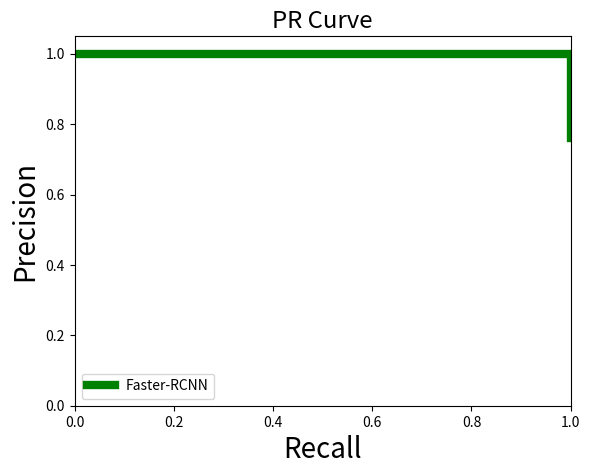

Python code for this plot:
import matplotlib.pyplot as plt
SSD_P=['1.00', '1.00', '1.00', '1.00', '1.00', '1.00', '1.00', '1.00', '1.00', '1.00', '1.00', '1.00', '1.00', '1.00', '1.00', '1.00', '1.00', '1.00', '1.00', '1.00', '1.00', '1.00', '1.00', '1.00', '1.00', '1.00', '1.00', '1.00', '1.00', '1.00', '1.00', '1.00', '1.00', '1.00', '1.00', '1.00', '1.00', '1.00', '1.00', '1.00', '1.00', '1.00', '0.98', '0.98', '0.98', '0.98', '0.98', '0.98', '0.98', '0.98', '0.96', '0.96', '0.96', '0.96', '0.96', '0.96', '0.96', '0.97', '0.97', '0.97', '0.95', '0.94', '0.92', '0.92', '0.92', '0.92', '0.93', '0.93', '0.93', '0.93', '0.93', '0.93', '0.93', '0.92', '0.92', '0.92', '0.92', '0.92', '0.92', '0.93', '0.93', '0.93', '0.93', '0.93', '0.93', '0.93', '0.93', '0.93', '0.93', '0.93', '0.92', '0.92', '0.92', '0.93', '0.93', '0.93', '0.92', '0.91', '0.90', '0.89', '0.88', '0.87', '0.86', '0.86', '0.85', '0.84', '0.83', '0.82', '0.82', '0.81', '0.80', '0.79', '0.79', '0.78', '0.77', '0.77','0','0']
SSD_R=['0.01', '0.02', '0.03', '0.04', '0.05', '0.06', '0.07', '0.08', '0.09', '0.10', '0.11', '0.12', '0.13', '0.14', '0.15', '0.16', '0.17', '0.18', '0.19', '0.20', '0.21', '0.22', '0.23', '0.24', '0.25', '0.26', '0.27', '0.28', '0.29', '0.30', '0.31', '0.32', '0.33', '0.34', '0.35', '0.36', '0.37', '0.38', '0.39', '0.40', '0.41', '0.42', '0.42', '0.43', '0.44', '0.45', '0.46', '0.47', '0.48', '0.49', '0.49', '0.50', '0.51', '0.52', '0.53', '0.54', '0.55', '0.56', '0.57', '0.58', '0.58', '0.58', '0.58', '0.59', '0.60', '0.61', '0.62', '0.63', '0.64', '0.65', '0.66', '0.67', '0.68', '0.68', '0.69', '0.70', '0.71', '0.72', '0.73', '0.74', '0.75', '0.76', '0.77', '0.78', '0.79', '0.80', '0.81', '0.82', '0.83', '0.84', '0.84', '0.85', '0.86', '0.87', '0.88', '0.89', '0.89', '0.89', '0.89', '0.89', '0.89', '0.89', '0.89', '0.89', '0.89', '0.89', '0.89', '0.89', '0.89', '0.89', '0.89', '0.89', '0.89', '0.89', '0.89', '0.89','0.89','1']
Fast_P=['1.00', '1.00', '1.00', '1.00', '1.00', '1.00', '1.00', '1.00', '1.00', '1.00', '1.00', '1.00', '1.00', '1.00', '1.00', '1.00', '1.00', '1.00', '1.00', '1.00', '1.00', '1.00', '1.00', '1.00', '1.00', '1.00', '1.00', '1.00', '1.00', '1.00', '1.00', '1.00', '1.00', '1.00', '1.00', '1.00', '1.00', '1.00', '1.00', '1.00', '1.00', '1.00', '1.00', '1.00', '1.00', '1.00', '1.00', '1.00', '1.00', '1.00', '1.00', '1.00', '1.00', '1.00', '1.00', '1.00', '1.00', '1.00', '1.00', '1.00', '1.00', '1.00', '1.00', '1.00', '1.00', '1.00', '1.00', '1.00', '1.00', '1.00', '1.00', '1.00', '1.00', '1.00', '1.00', '1.00', '1.00', '1.00', '1.00', '1.00', '1.00', '1.00', '1.00', '1.00', '1.00', '1.00', '1.00', '1.00', '1.00', '1.00', '1.00', '1.00', '1.00', '1.00', '1.00', '1.00', '1.00', '1.00', '1.00', '1.00', '0.99', '0.98', '0.97', '0.96', '0.95', '0.94', '0.93', '0.93', '0.92', '0.91', '0.90', '0.89', '0.88', '0.88', '0.87', '0.86', '0.85', '0.85', '0.84', '0.83', '0.83', '0.82', '0.81', '0.81', '0.80', '0.79', '0.79', '0.78', '0.78', '0.77', '0.76']
Fast_R=['0.01', '0.02', '0.03', '0.04', '0.05', '0.06', '0.07', '0.08', '0.09', '0.10', '0.11', '0.12', '0.13', '0.14', '0.15', '0.16', '0.17', '0.18', '0.19', '0.20', '0.21', '0.22', '0.23', '0.24', '0.25', '0.26', '0.27', '0.28', '0.29', '0.30', '0.31', '0.32', '0.33', '0.34', '0.35', '0.36', '0.37', '0.38', '0.39', '0.40', '0.41', '0.42', '0.43', '0.44', '0.45', '0.46', '0.47', '0.48', '0.49', '0.50', '0.51', '0.52', '0.53', '0.54', '0.55', '0.56', '0.57', '0.58', '0.59', '0.60', '0.61', '0.62', '0.63', '0.64', '0.65', '0.66', '0.67', '0.68', '0.69', '0.70', '0.71', '0.72', '0.73', '0.74', '0.75', '0.76', '0.77', '0.78', '0.79', '0.80', '0.81', '0.82', '0.83', '0.84', '0.85', '0.86', '0.87', '0.88', '0.89', '0.90', '0.91', '0.92', '0.93', '0.94', '0.95', '0.96', '0.97', '0.98', '0.99', '1.00', '1.00', '1.00', '1.00', '1.00', '1.00', '1.00', '1.00', '1.00', '1.00', '1.00', '1.00', '1.00', '1.00', '1.00', '1.00', '1.00', '1.00', '1.00', '1.00', '1.00', '1.00', '1.00', '1.00', '1.00', '1.00', '1.00', '1.00', '1.00', '1.00', '1.00', '1.00']
Yolo_P=['1.00', '1.00', '1.00', '1.00', '1.00', '1.00', '1.00', '1.00', '1.00', '1.00', '1.00', '1.00', '1.00', '1.00', '1.00', '1.00', '1.00', '1.00', '1.00', '1.00', '1.00', '1.00', '1.00', '1.00', '1.00', '1.00', '1.00', '1.00', '1.00', '1.00', '1.00', '1.00', '1.00', '1.00', '1.00', '1.00', '1.00', '1.00', '1.00', '1.00', '1.00', '1.00', '1.00', '1.00', '1.00', '1.00', '1.00', '1.00', '1.00', '1.00', '1.00', '1.00', '1.00', '1.00', '1.00', '1.00', '1.00', '1.00', '1.00', '1.00', '1.00', '1.00', '1.00', '1.00', '1.00', '1.00', '1.00', '1.00', '1.00', '1.00', '1.00', '1.00', '1.00', '1.00', '1.00', '1.00', '1.00', '1.00', '1.00', '1.00', '1.00', '1.00', '1.00', '1.00', '1.00', '1.00', '1.00', '1.00', '1.00', '1.00', '1.00', '1.00', '1.00', '1.00', '1.00', '1.00', '1.00', '1.00', '1.00', '1.00', '0.99', '0.98', '0.97', '0.96', '0.95', '0.94', '0.93', '0.93', '0.92', '0.91', '0.90', '0.89', '0.88', '0.88', '0.87', '0.86', '0.85', '0.85', '0.84', '0.83', '0.83', '0.82', '0.81', '0.81', '0.80', '0.79', '0.79', '0.78', '0.78', '0.77', '0.76', '0.76', '0.75', '0.75', '0.74', '0.74', '0.73', '0.72', '0.72', '0.71', '0.71', '0.70', '0.70', '0.69', '0.69', '0.68', '0.68', '0.68', '0.67', '0.67', '0.66', '0.66', '0.65', '0.65', '0.65', '0.64', '0.64', '0.63', '0.63', '0.62', '0.62', '0.62', '0.61', '0.61', '0.61', '0.60', '0.60', '0.60', '0.59', '0.59', '0.58', '0.58', '0.58', '0.57', '0.57', '0.57', '0.56', '0.56', '0.56', '0.56', '0.55', '0.55', '0.55', '0.54', '0.54', '0.54', '0.53', '0.53', '0.53', '0.53', '0.52', '0.52', '0.52', '0.52', '0.51', '0.51', '0.51', '0.51', '0.50', '0.50', '0.50', '0.50', '0.49', '0.49', '0.49', '0.49', '0.48', '0.48', '0.48','0']
Yolo_R=['0.01', '0.02', '0.03', '0.04', '0.05', '0.06', '0.07', '0.08', '0.09', '0.10', '0.11', '0.12', '0.13', '0.14', '0.15', '0.16', '0.17', '0.18', '0.19', '0.20', '0.21', '0.22', '0.23', '0.24', '0.25', '0.26', '0.27', '0.28', '0.29', '0.30', '0.31', '0.32', '0.33', '0.34', '0.35', '0.36', '0.37', '0.38', '0.39', '0.40', '0.41', '0.42', '0.43', '0.44', '0.45', '0.46', '0.47', '0.48', '0.49', '0.50', '0.51', '0.52', '0.53', '0.54', '0.55', '0.56', '0.57', '0.58', '0.59', '0.60', '0.61', '0.62', '0.63', '0.64', '0.65', '0.66', '0.67', '0.68', '0.69', '0.70', '0.71', '0.72', '0.73', '0.74', '0.75', '0.76', '0.77', '0.78', '0.79', '0.80', '0.81', '0.82', '0.83', '0.84', '0.85', '0.86', '0.87', '0.88', '0.89', '0.90', '0.91', '0.92', '0.93', '0.94', '0.95', '0.96', '0.97', '0.98', '0.99', '1.00', '1.00', '1.00', '1.00', '1.00', '1.00', '1.00', '1.00', '1.00', '1.00', '1.00', '1.00', '1.00', '1.00', '1.00', '1.00', '1.00', '1.00', '1.00', '1.00', '1.00', '1.00', '1.00', '1.00', '1.00', '1.00', '1.00', '1.00', '1.00', '1.00', '1.00', '1.00', '1.00', '1.00', '1.00', '1.00', '1.00', '1.00', '1.00', '1.00', '1.00', '1.00', '1.00', '1.00', '1.00', '1.00', '1.00', '1.00', '1.00', '1.00', '1.00', '1.00', '1.00', '1.00', '1.00', '1.00', '1.00', '1.00', '1.00', '1.00', '1.00', '1.00', '1.00', '1.00', '1.00', '1.00', '1.00', '1.00', '1.00', '1.00', '1.00', '1.00', '1.00', '1.00', '1.00', '1.00', '1.00', '1.00', '1.00', '1.00', '1.00', '1.00', '1.00', '1.00', '1.00', '1.00', '1.00', '1.00', '1.00', '1.00', '1.00', '1.00', '1.00', '1.00', '1.00', '1.00', '1.00', '1.00', '1.00', '1.00', '1.00', '1.00', '1.00', '1.00', '1.00', '1.00', '1.00', '1.00', '1.00', '1.00','1']

for i in range(len(SSD_P)):
    SSD_P[i]=float(SSD_P[i])
for i in range(len(SSD_R)):
    SSD_R[i]=float(SSD_R[i])
for i in range(len(Fast_P)):
    Fast_P[i]=float(Fast_P[i])
for i in range(len(Fast_R)):
    Fast_R[i] = float(Fast_R[i])
for i in range(len(Yolo_P)):
    Yolo_P[i]=float(Yolo_P[i])
for i in range(len(Yolo_R)):
    Yolo_R[i]=float(Yolo_R[i])
#plt.plot(SSD_R, SSD_P, linewidth=6.0,color='red',label='SSD')
plt.plot(Fast_R, Fast_P, linewidth=6.0,color='green',label='Faster-RCNN')
#plt.plot(Yolo_R, Yolo_P,linewidth=6.0,color='blue',label='Yolov7')
plt.legend(loc=0,ncol=1)
plt.title('PR Curve',fontsize='xx-large')
plt.xlabel('Recall',fontsize=20)
plt.ylabel('Precision',fontsize=20)
axes = plt.gca()
axes.set_xlim([0.0, 1.0])
axes.set_ylim([0.0, 1.05])
plt.show()
plt.cla()
